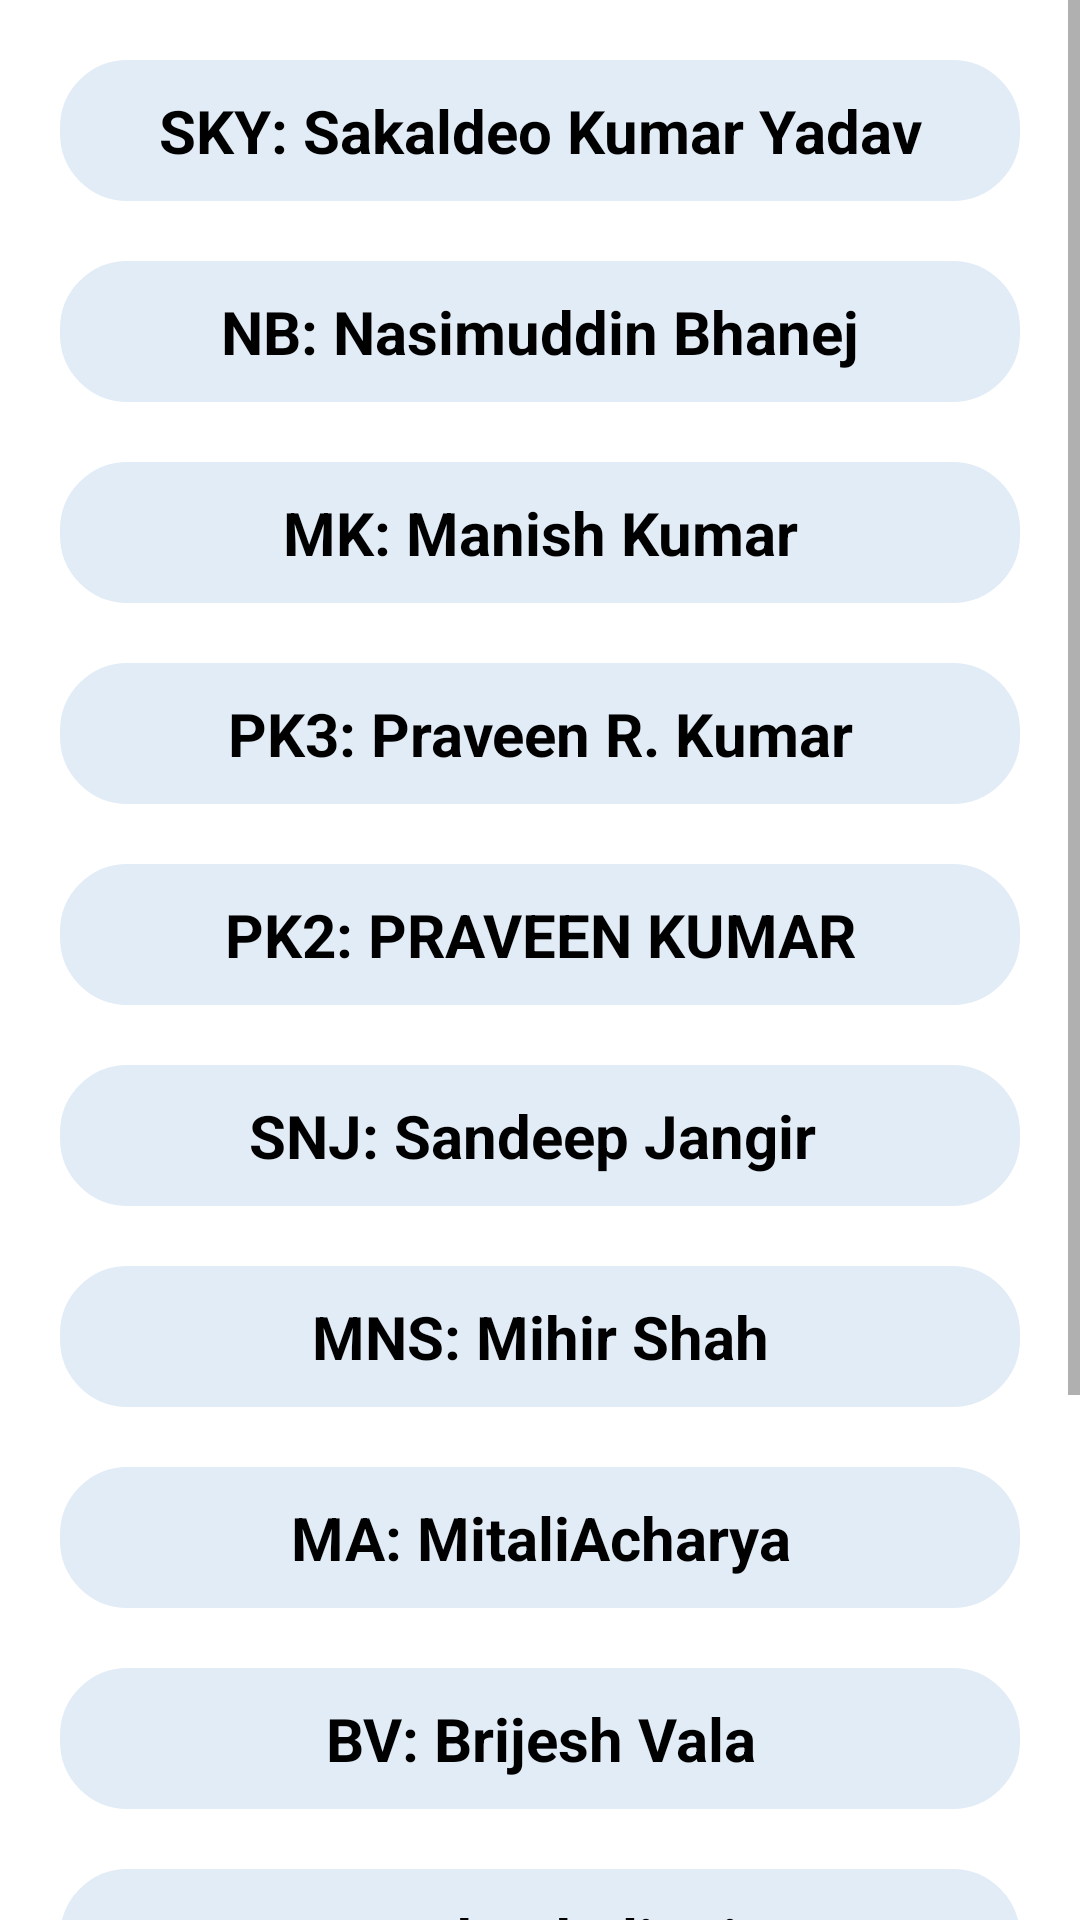

This screen was rendered from an Android layout file. Write that file and the resources it references.
<!-- AndroidManifest.xml: application theme Theme.PUSET -->
<!-- res/layout/activity_third_ds.xml -->
<?xml version="1.0" encoding="utf-8"?>
<LinearLayout xmlns:android="http://schemas.android.com/apk/res/android"
    xmlns:app="http://schemas.android.com/apk/res-auto"
    xmlns:tools="http://schemas.android.com/tools"
    android:layout_width="match_parent"
    android:layout_height="match_parent"
    android:background="#ffffff"
    android:orientation="vertical"
    tools:context=".third.ThirdDS">

    <ScrollView
        android:layout_width="match_parent"
        android:layout_height="match_parent">

        <LinearLayout
            android:layout_width="match_parent"
            android:layout_height="wrap_content"
            android:layout_margin="10dp"
            android:layout_marginTop="10dp"
            android:layout_marginBottom="10dp"
            android:orientation="vertical">

            <TextView
                android:id="@+id/DSA1"
                android:layout_width="match_parent"
                android:layout_height="wrap_content"
                android:layout_margin="10dp"
                android:background="@drawable/rounded_corner"
                android:backgroundTint="#E2ECF6"
                android:padding="10dp"
                android:text="SKY: Sakaldeo Kumar Yadav"
                android:textAlignment="center"
                android:textColor="@color/black"
                android:textSize="20sp"
                android:textStyle="bold" />

            <TextView
                android:id="@+id/DSA2"
                android:layout_width="match_parent"
                android:layout_height="wrap_content"
                android:layout_margin="10dp"
                android:background="@drawable/rounded_corner"
                android:backgroundTint="#E2ECF6"
                android:padding="10dp"
                android:text="NB: Nasimuddin Bhanej"
                android:textAlignment="center"
                android:textColor="@color/black"
                android:textSize="20sp"
                android:textStyle="bold" />

            <TextView
                android:id="@+id/DSA3"
                android:layout_width="match_parent"
                android:layout_height="wrap_content"
                android:layout_margin="10dp"
                android:background="@drawable/rounded_corner"
                android:backgroundTint="#E2ECF6"
                android:padding="10dp"
                android:text="MK: Manish Kumar"
                android:textAlignment="center"
                android:textColor="@color/black"
                android:textSize="20sp"
                android:textStyle="bold" />

            <TextView
                android:id="@+id/DSA4"
                android:layout_width="match_parent"
                android:layout_height="wrap_content"
                android:layout_margin="10dp"
                android:background="@drawable/rounded_corner"
                android:backgroundTint="#E2ECF6"
                android:padding="10dp"
                android:text="PK3: Praveen R. Kumar"
                android:textAlignment="center"
                android:textColor="@color/black"
                android:textSize="20sp"
                android:textStyle="bold" />

            <TextView
                android:id="@+id/DSA5"
                android:layout_width="match_parent"
                android:layout_height="wrap_content"
                android:layout_margin="10dp"
                android:background="@drawable/rounded_corner"
                android:backgroundTint="#E2ECF6"
                android:padding="10dp"
                android:text="PK2: PRAVEEN KUMAR"
                android:textAlignment="center"
                android:textColor="@color/black"
                android:textSize="20sp"
                android:textStyle="bold" />

            <TextView
                android:id="@+id/DSA6"
                android:layout_width="match_parent"
                android:layout_height="wrap_content"
                android:layout_margin="10dp"
                android:background="@drawable/rounded_corner"
                android:backgroundTint="#E2ECF6"
                android:padding="10dp"
                android:text="SNJ: Sandeep Jangir "
                android:textAlignment="center"
                android:textColor="@color/black"
                android:textSize="20sp"
                android:textStyle="bold" />

            <TextView
                android:id="@+id/DSA7"
                android:layout_width="match_parent"
                android:layout_height="wrap_content"
                android:layout_margin="10dp"
                android:background="@drawable/rounded_corner"
                android:backgroundTint="#E2ECF6"
                android:padding="10dp"
                android:text="MNS: Mihir Shah"
                android:textAlignment="center"
                android:textColor="@color/black"
                android:textSize="20sp"
                android:textStyle="bold" />

            <TextView
                android:id="@+id/DSA8"
                android:layout_width="match_parent"
                android:layout_height="wrap_content"
                android:layout_margin="10dp"
                android:background="@drawable/rounded_corner"
                android:backgroundTint="#E2ECF6"
                android:padding="10dp"
                android:text="MA: MitaliAcharya"
                android:textAlignment="center"
                android:textColor="@color/black"
                android:textSize="20sp"
                android:textStyle="bold" />

            <TextView
                android:id="@+id/DSA9"
                android:layout_width="match_parent"
                android:layout_height="wrap_content"
                android:layout_margin="10dp"
                android:background="@drawable/rounded_corner"
                android:backgroundTint="#E2ECF6"
                android:padding="10dp"
                android:text="BV: Brijesh Vala"
                android:textAlignment="center"
                android:textColor="@color/black"
                android:textSize="20sp"
                android:textStyle="bold" />

            <TextView
                android:id="@+id/DSA10"
                android:layout_width="match_parent"
                android:layout_height="wrap_content"
                android:layout_margin="10dp"
                android:background="@drawable/rounded_corner"
                android:backgroundTint="#E2ECF6"
                android:padding="10dp"
                android:text=" KHM: Khushali Mistry"
                android:textAlignment="center"
                android:textColor="@color/black"
                android:textSize="20sp"
                android:textStyle="bold" />

            <TextView
                android:id="@+id/DSA11"
                android:layout_width="match_parent"
                android:layout_height="wrap_content"
                android:layout_margin="10dp"
                android:background="@drawable/rounded_corner"
                android:backgroundTint="#E2ECF6"
                android:padding="10dp"
                android:text="NS: Neel Vijay Shah"
                android:textAlignment="center"
                android:textColor="@color/black"
                android:textSize="20sp"
                android:textStyle="bold" />

            <TextView
                android:id="@+id/DSA12"
                android:layout_width="match_parent"
                android:layout_height="wrap_content"
                android:layout_margin="10dp"
                android:background="@drawable/rounded_corner"
                android:backgroundTint="#E2ECF6"
                android:padding="10dp"
                android:text="AYB: Adya Bajpai"
                android:textAlignment="center"
                android:textColor="@color/black"
                android:textSize="20sp"
                android:textStyle="bold" />

            <TextView
                android:id="@+id/DSA13"
                android:layout_width="match_parent"
                android:layout_height="wrap_content"
                android:layout_margin="10dp"
                android:background="@drawable/rounded_corner"
                android:backgroundTint="#E2ECF6"
                android:padding="10dp"
                android:text="HG: Harshvardhan Nimish Gor"
                android:textAlignment="center"
                android:textColor="@color/black"
                android:textSize="20sp"
                android:textStyle="bold" />

        </LinearLayout>
    </ScrollView>
</LinearLayout>
<!-- resources referenced by this layout -->
<resources>
  <color name="black">#FF000000</color>
  <!-- drawable rounded_corner (drawable) -->
  <?xml version="1.0" encoding="utf-8"?>
      <shape xmlns:android="http://schemas.android.com/apk/res/android"
          android:shape="rectangle">
          <corners android:radius="20dp" />  // set radius of corner
          <stroke android:width="5dp" android:color="#42A5F5" /> // set color and width of border
          <solid android:color="#42A5F5" /> // inner bgcolor
      </shape>
  <style name="Theme.PUSET" parent="Theme.MaterialComponents.DayNight.DarkActionBar">
          
          <item name="colorPrimary">@color/purple_500</item>
          <item name="colorPrimaryVariant">@color/purple_700</item>
          <item name="colorOnPrimary">@color/white</item>
          
          <item name="colorSecondary">@color/teal_200</item>
          <item name="colorSecondaryVariant">@color/teal_700</item>
          <item name="colorOnSecondary">@color/black</item>
          
          <item name="android:statusBarColor" tools:targetApi="l">?attr/colorPrimaryVariant</item>
          
      </style>
  <color name="purple_500">#F201072C</color>
  <color name="purple_700">#F201072C</color>
  <color name="white">#FFFFFFFF</color>
  <color name="teal_200">#FF03DAC5</color>
  <color name="teal_700">#FF018786</color>
</resources>
